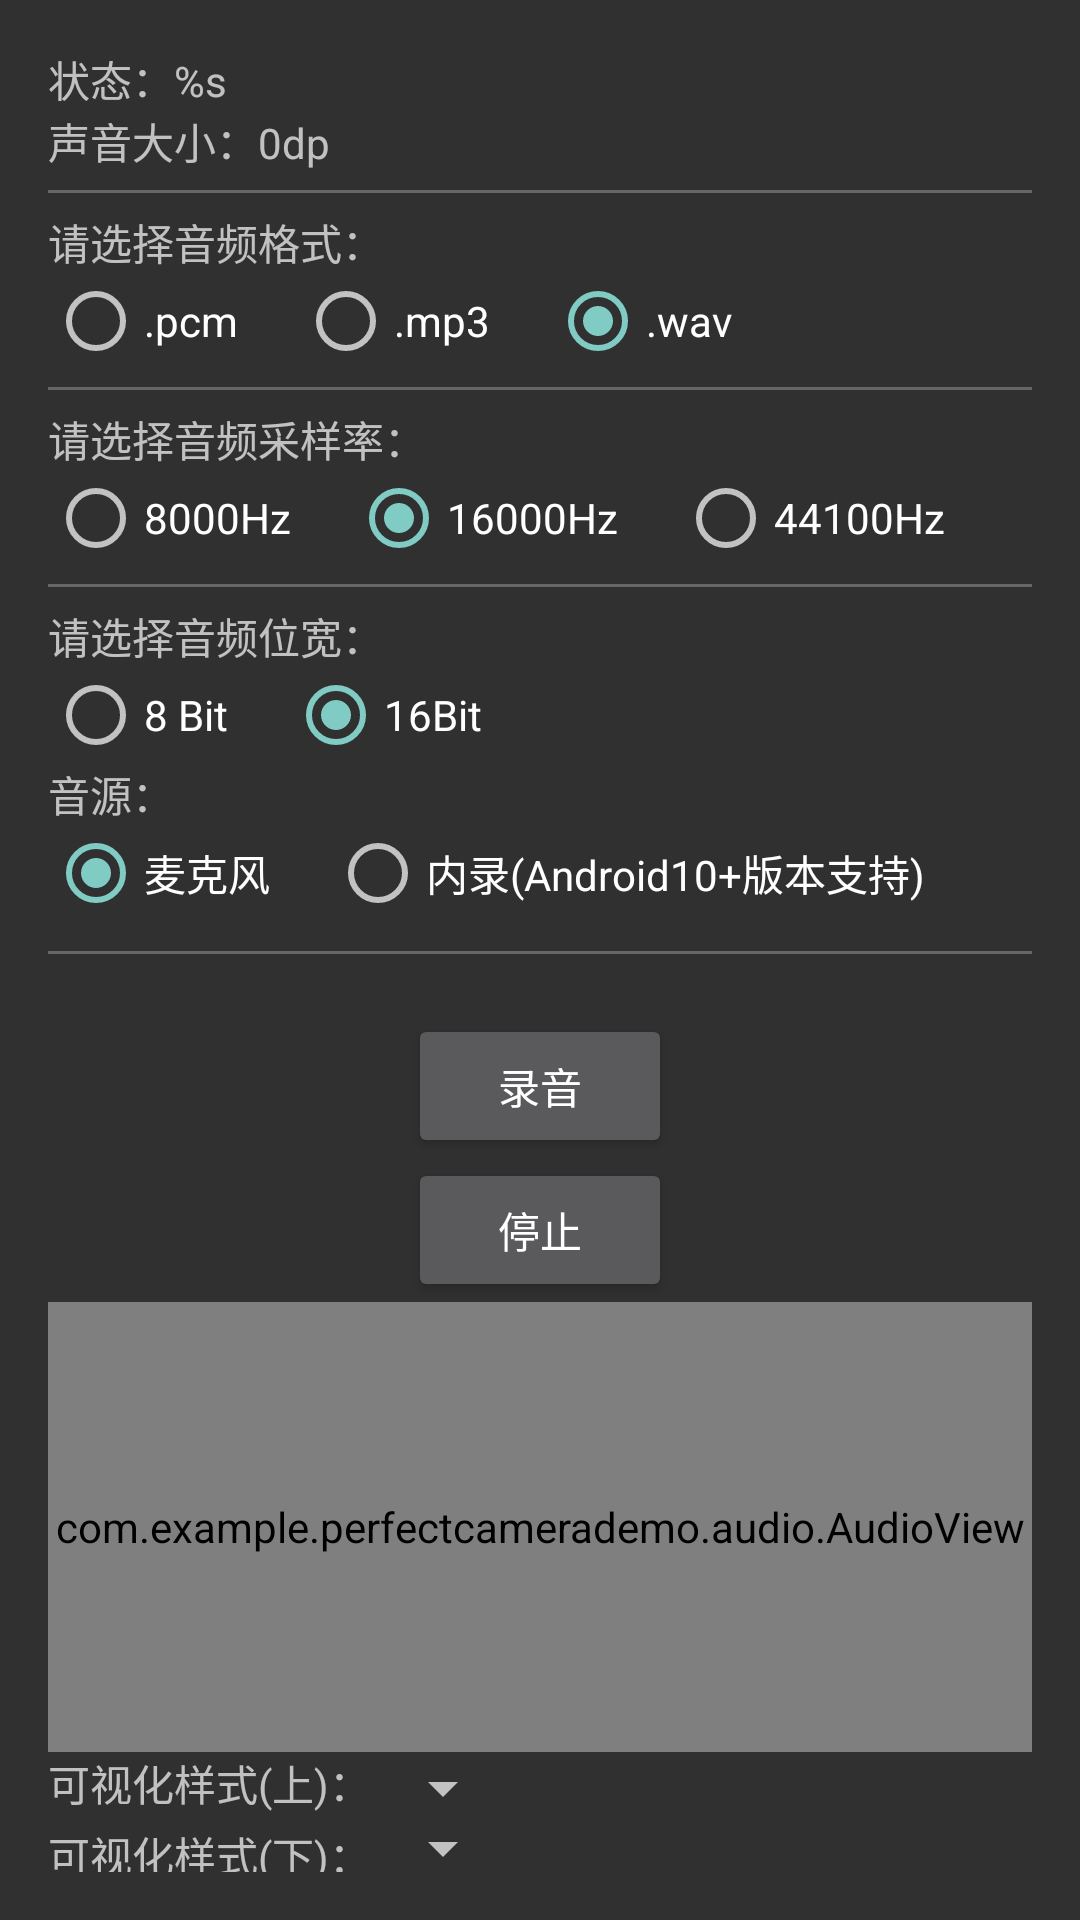

The Android layout XML behind this screen, and the referenced resources:
<!-- AndroidManifest.xml: application theme Theme.Design.NoActionBar -->
<!-- res/layout/activity_audio.xml -->
<?xml version="1.0" encoding="utf-8"?>
<LinearLayout xmlns:android="http://schemas.android.com/apk/res/android"
    xmlns:tools="http://schemas.android.com/tools"
    android:layout_width="match_parent"
    android:layout_height="match_parent"
    android:gravity="center_horizontal"
    android:orientation="vertical"
    android:padding="16dp"
    tools:context=".MainActivity">

    <TextView
        android:id="@+id/tvState"
        android:layout_width="match_parent"
        android:layout_height="wrap_content"
        android:text="状态：%s" />

    <TextView
        android:id="@+id/tvSoundSize"
        android:layout_width="match_parent"
        android:layout_height="wrap_content"
        android:text="声音大小：0dp" />

    <View
        android:layout_width="match_parent"
        android:layout_height="1dp"
        android:layout_marginTop="6dp"
        android:layout_marginBottom="6dp"
        android:background="#666" />

    <TextView
        android:layout_width="match_parent"
        android:layout_height="wrap_content"
        android:text="请选择音频格式：" />

    <RadioGroup
        android:id="@+id/rgAudioFormat"
        android:layout_width="match_parent"
        android:layout_height="wrap_content"
        android:orientation="horizontal">

        <RadioButton
            android:id="@+id/rbPcm"
            android:layout_width="wrap_content"
            android:layout_height="wrap_content"
            android:paddingEnd="20dp"
            android:text=".pcm" />

        <RadioButton
            android:id="@+id/rbMp3"
            android:layout_width="wrap_content"
            android:layout_height="wrap_content"
            android:paddingEnd="20dp"
            android:text=".mp3" />

        <RadioButton
            android:id="@+id/rbWav"
            android:layout_width="wrap_content"
            android:layout_height="wrap_content"
            android:checked="true"
            android:paddingEnd="20dp"
            android:text=".wav" />

    </RadioGroup>

    <View
        android:layout_width="match_parent"
        android:layout_height="1dp"
        android:layout_marginTop="6dp"
        android:layout_marginBottom="6dp"
        android:background="#666" />

    <TextView
        android:layout_width="match_parent"
        android:layout_height="wrap_content"
        android:text="请选择音频采样率：" />

    <RadioGroup
        android:id="@+id/rgSimpleRate"
        android:layout_width="match_parent"
        android:layout_height="wrap_content"
        android:orientation="horizontal">

        <RadioButton
            android:id="@+id/rb8K"
            android:layout_width="wrap_content"
            android:layout_height="wrap_content"
            android:paddingEnd="20dp"
            android:text="8000Hz" />

        <RadioButton
            android:id="@+id/rb16K"
            android:layout_width="wrap_content"
            android:layout_height="wrap_content"
            android:checked="true"
            android:paddingEnd="20dp"
            android:text="16000Hz" />

        <RadioButton
            android:id="@+id/rb44K"
            android:layout_width="wrap_content"
            android:layout_height="wrap_content"
            android:paddingEnd="20dp"
            android:text="44100Hz" />
    </RadioGroup>

    <View
        android:layout_width="match_parent"
        android:layout_height="1dp"
        android:layout_marginTop="6dp"
        android:layout_marginBottom="6dp"
        android:background="#666" />

    <TextView
        android:layout_width="match_parent"
        android:layout_height="wrap_content"
        android:text="请选择音频位宽：" />

    <RadioGroup
        android:id="@+id/tbEncoding"
        android:layout_width="match_parent"
        android:layout_height="wrap_content"
        android:orientation="horizontal">

        <RadioButton
            android:id="@+id/rb8Bit"
            android:layout_width="wrap_content"
            android:layout_height="wrap_content"
            android:paddingEnd="20dp"
            android:text="8 Bit" />

        <RadioButton
            android:id="@+id/rb16Bit"
            android:layout_width="wrap_content"
            android:layout_height="wrap_content"
            android:checked="true"
            android:paddingEnd="20dp"
            android:text="16Bit" />
    </RadioGroup>


    <TextView
        android:layout_width="match_parent"
        android:layout_height="wrap_content"
        android:text="音源：" />

    <RadioGroup
        android:id="@+id/tbSource"
        android:layout_width="match_parent"
        android:layout_height="wrap_content"
        android:orientation="horizontal">

        <RadioButton
            android:id="@+id/rbMic"
            android:layout_width="wrap_content"
            android:layout_height="wrap_content"
            android:checked="true"
            android:paddingEnd="20dp"
            android:text="麦克风" />

        <RadioButton
            android:id="@+id/rbSystem"
            android:layout_width="wrap_content"
            android:layout_height="wrap_content"
            android:paddingEnd="20dp"
            android:text="内录(Android10+版本支持)" />
    </RadioGroup>

    <View
        android:layout_width="match_parent"
        android:layout_height="1dp"
        android:layout_marginTop="10dp"
        android:layout_marginBottom="20dp"
        android:background="#666" />

    <Button
        android:id="@+id/btRecord"
        android:layout_width="wrap_content"
        android:layout_height="wrap_content"
        android:text="录音" />

    <Button
        android:id="@+id/btStop"
        android:layout_width="wrap_content"
        android:layout_height="wrap_content"
        android:text="停止" />

    <com.example.perfectcamerademo.audio.AudioView
        android:id="@+id/audioView"
        android:layout_width="match_parent"
        android:layout_height="150dp" />

    <LinearLayout
        android:layout_width="match_parent"
        android:layout_height="wrap_content"
        android:orientation="vertical">

        <LinearLayout
            android:layout_width="match_parent"
            android:layout_height="wrap_content"
            android:orientation="horizontal">

            <TextView
                android:layout_width="wrap_content"
                android:layout_height="wrap_content"
                android:text="可视化样式(上)：" />

            <Spinner
                android:id="@+id/spUpStyle"
                android:layout_width="wrap_content"
                android:layout_height="wrap_content"
                android:spinnerMode="dropdown" />
        </LinearLayout>

        <LinearLayout
            android:layout_width="match_parent"
            android:layout_height="wrap_content"
            android:orientation="horizontal">

            <TextView
                android:layout_width="wrap_content"
                android:layout_height="wrap_content"
                android:text="可视化样式(下)：" />

            <Spinner
                android:id="@+id/spDownStyle"
                android:layout_width="wrap_content"
                android:layout_height="wrap_content"
                android:spinnerMode="dropdown" />
        </LinearLayout>
    </LinearLayout>

    <View
        android:layout_width="match_parent"
        android:layout_height="0dp"
        android:layout_weight="1" />

    <Button
        android:id="@+id/jumpTestActivity"
        android:layout_width="wrap_content"
        android:layout_height="wrap_content"
        android:text="全屏显示--->>" />

</LinearLayout>
<!-- resources referenced by this layout -->
<resources>

</resources>
